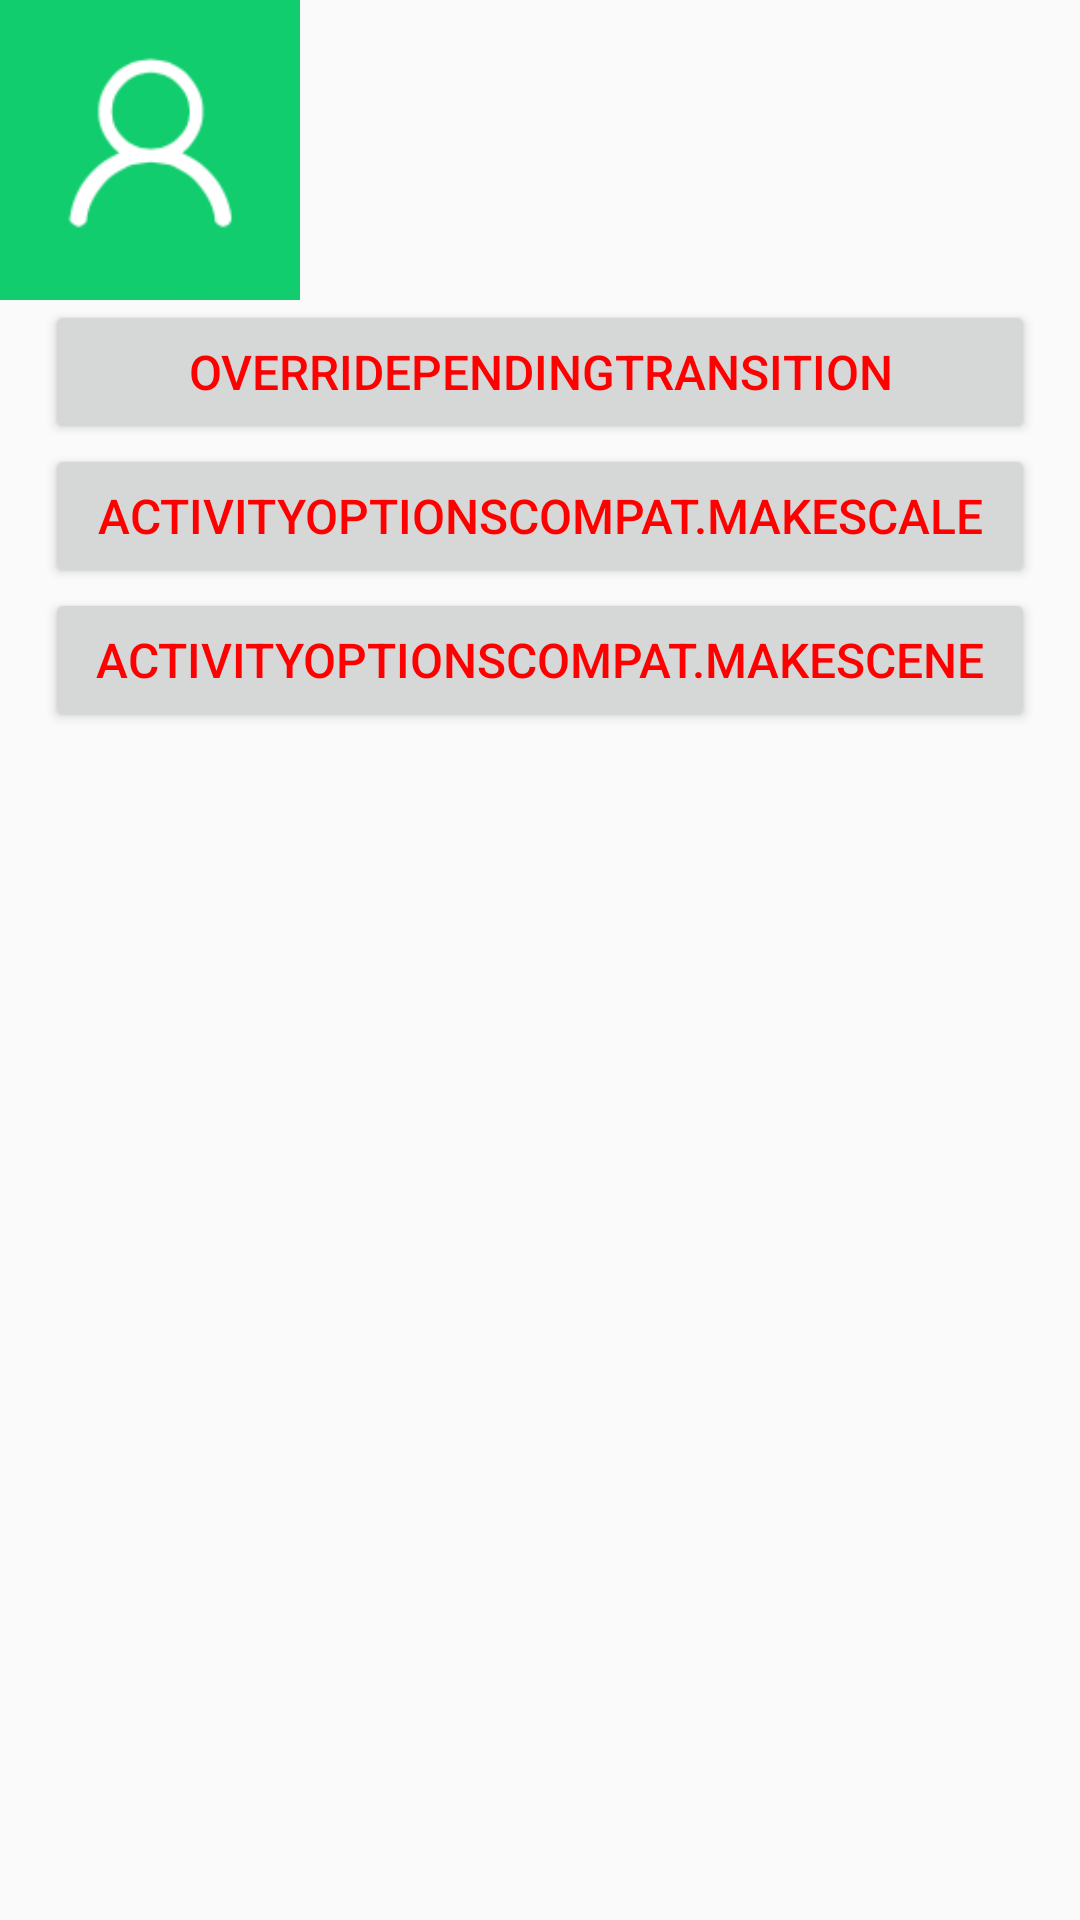

This screen was rendered from an Android layout file. Write that file and the resources it references.
<!-- AndroidManifest.xml: application theme AppTheme -->
<!-- res/layout/activity_act_anim.xml -->
<?xml version="1.0" encoding="utf-8"?>
<LinearLayout xmlns:android="http://schemas.android.com/apk/res/android"
    android:layout_width="match_parent"
    android:layout_height="match_parent"
    android:orientation="vertical">

    <ImageView
        android:id="@+id/iv_photo"
        android:layout_width="100dp"
        android:layout_height="100dp"
        android:src="@drawable/icon_user_avator"/>


    <Button
        android:id="@+id/btn_default"
        android:layout_width="match_parent"
        android:layout_height="wrap_content"
        style="@style/button_style"
        android:text="overridePendingTransition"/>

    <Button
        android:id="@+id/btn_ActivityOptionsCompat01"
        android:layout_width="match_parent"
        android:layout_height="wrap_content"
        style="@style/button_style"
        android:text="ActivityOptionsCompat.makeScale"/>
    <Button
        android:id="@+id/btn_ActivityOptionsCompat02"
        android:layout_width="match_parent"
        android:layout_height="wrap_content"
        style="@style/button_style"
        android:text="ActivityOptionsCompat.makeScene"/>
</LinearLayout>
<!-- resources referenced by this layout -->
<resources>
  <!-- drawable icon_user_avator: png bitmap (drawable, 18404 bytes) -->
  <style name="button_style">
          <item name="android:paddingBottom">10dp</item>
          <item name="android:paddingTop">10dp</item>
          <item name="android:layout_marginLeft">15dp</item>
          <item name="android:layout_marginRight">15dp</item>
          <item name="android:textSize">16sp</item>
          <item name="android:textColor">#ff0000</item>
      </style>
  <style name="AppTheme" parent="Theme.AppCompat.Light.DarkActionBar">
          
          
          
          
      </style>
</resources>
